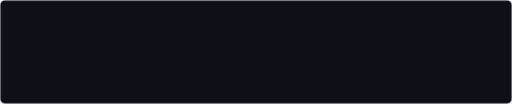
t = 0.00 s
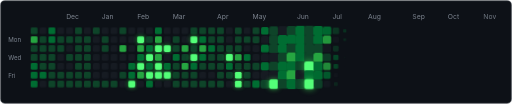
t = 0.75 s
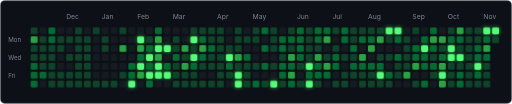
t = 1.50 s
t = 2.25 s: frame unchanged from t = 1.50 s, image omitted
t = 3.00 s: frame unchanged from t = 1.50 s, image omitted
t = 3.75 s: frame unchanged from t = 1.50 s, image omitted

The animated SVG that drew these frames (rendered in a browser with its animation timeline set to each time). Animation: 3 CSS @keyframes rules; one cycle of 4.50 s, repeats indefinitely.

<svg xmlns="http://www.w3.org/2000/svg" width="750" height="152" viewBox="0 0 750 152" role="img">
<title>GitHub contribution graph</title>
<style>
*{font-family:-apple-system,BlinkMacSystemFont,"Segoe UI",Helvetica,Arial,sans-serif}
.bg{fill:#0d1117;stroke:#30363d;stroke-width:1}
.m{fill:#7d8590;font-size:10px;opacity:0;animation:fadeIn .3s ease forwards}
.d{fill:#7d8590;font-size:9px;opacity:0;animation:fadeIn .3s ease forwards}
.cell{transform-box:fill-box;transform-origin:center;opacity:0;animation:pop .3s cubic-bezier(.34,1.56,.64,1) forwards;animation-delay:var(--d)}
.hot{filter:brightness(1.45) drop-shadow(0 0 3px rgba(57,211,83,.8))}
.sweep{opacity:0;animation:sweep 3s ease-in-out infinite;animation-delay:1.5s}
@keyframes pop{0%{opacity:0;transform:scale(0)}60%{opacity:1;transform:scale(1.35)}100%{opacity:1;transform:scale(1)}}
@keyframes fadeIn{to{opacity:1}}
@keyframes sweep{0%{opacity:0;transform:translateX(-260px) skewX(-18deg)}8%{opacity:.16}22%{opacity:.16;transform:translateX(860px) skewX(-18deg)}23%,100%{opacity:0;transform:translateX(860px) skewX(-18deg)}}
@media (prefers-reduced-motion:reduce){.cell,.hot,.sweep,.m,.d{animation-duration:.01ms;animation-delay:0ms;animation-iteration-count:1}}
</style>
<rect class="bg" x="1" y="1" width="748" height="150" rx="6"/>
<text class="m" x="97" y="28" style="animation-delay:136ms">Dec</text>
<text class="m" x="149" y="28" style="animation-delay:172ms">Jan</text>
<text class="m" x="201" y="28" style="animation-delay:208ms">Feb</text>
<text class="m" x="253" y="28" style="animation-delay:244ms">Mar</text>
<text class="m" x="318" y="28" style="animation-delay:289ms">Apr</text>
<text class="m" x="370" y="28" style="animation-delay:325ms">May</text>
<text class="m" x="435" y="28" style="animation-delay:370ms">Jun</text>
<text class="m" x="487" y="28" style="animation-delay:406ms">Jul</text>
<text class="m" x="539" y="28" style="animation-delay:442ms">Aug</text>
<text class="m" x="604" y="28" style="animation-delay:487ms">Sep</text>
<text class="m" x="656" y="28" style="animation-delay:523ms">Oct</text>
<text class="m" x="708" y="28" style="animation-delay:559ms">Nov</text>
<text class="d" x="12" y="62" style="animation-delay:120ms">Mon</text>
<text class="d" x="12" y="88" style="animation-delay:160ms">Wed</text>
<text class="d" x="12" y="114" style="animation-delay:200ms">Fri</text>
<clipPath id="gridClip"><rect x="45" y="40" width="689" height="91" rx="3"/></clipPath>
<rect class="cell" x="45" y="40" width="10" height="10" rx="2" fill="#0e4429" style="--d:0ms"><title>2025-11-09: 1</title></rect>
<rect class="cell" x="45" y="53" width="10" height="10" rx="2" fill="#26a641" style="--d:3ms"><title>2025-11-10: 9</title></rect>
<rect class="cell" x="45" y="66" width="10" height="10" rx="2" fill="#0e4429" style="--d:6ms"><title>2025-11-11: 1</title></rect>
<rect class="cell" x="45" y="79" width="10" height="10" rx="2" fill="#0e4429" style="--d:9ms"><title>2025-11-12: 2</title></rect>
<rect class="cell" x="45" y="92" width="10" height="10" rx="2" fill="#006d32" style="--d:12ms"><title>2025-11-13: 7</title></rect>
<rect class="cell" x="45" y="105" width="10" height="10" rx="2" fill="#006d32" style="--d:15ms"><title>2025-11-14: 5</title></rect>
<rect class="cell" x="45" y="118" width="10" height="10" rx="2" fill="#006d32" style="--d:18ms"><title>2025-11-15: 7</title></rect>
<rect class="cell" x="58" y="40" width="10" height="10" rx="2" fill="#161b22" style="--d:21ms"><title>2025-11-16: 0</title></rect>
<rect class="cell" x="58" y="53" width="10" height="10" rx="2" fill="#0e4429" style="--d:24ms"><title>2025-11-17: 1</title></rect>
<rect class="cell" x="58" y="66" width="10" height="10" rx="2" fill="#0e4429" style="--d:27ms"><title>2025-11-18: 1</title></rect>
<rect class="cell" x="58" y="79" width="10" height="10" rx="2" fill="#0e4429" style="--d:30ms"><title>2025-11-19: 2</title></rect>
<rect class="cell" x="58" y="92" width="10" height="10" rx="2" fill="#0e4429" style="--d:33ms"><title>2025-11-20: 4</title></rect>
<rect class="cell" x="58" y="105" width="10" height="10" rx="2" fill="#006d32" style="--d:36ms"><title>2025-11-21: 5</title></rect>
<rect class="cell" x="58" y="118" width="10" height="10" rx="2" fill="#161b22" style="--d:39ms"><title>2025-11-22: 0</title></rect>
<rect class="cell" x="71" y="40" width="10" height="10" rx="2" fill="#006d32" style="--d:42ms"><title>2025-11-23: 8</title></rect>
<rect class="cell" x="71" y="53" width="10" height="10" rx="2" fill="#006d32" style="--d:45ms"><title>2025-11-24: 5</title></rect>
<rect class="cell" x="71" y="66" width="10" height="10" rx="2" fill="#0e4429" style="--d:48ms"><title>2025-11-25: 1</title></rect>
<rect class="cell" x="71" y="79" width="10" height="10" rx="2" fill="#0e4429" style="--d:51ms"><title>2025-11-26: 3</title></rect>
<rect class="cell" x="71" y="92" width="10" height="10" rx="2" fill="#0e4429" style="--d:54ms"><title>2025-11-27: 1</title></rect>
<rect class="cell" x="71" y="105" width="10" height="10" rx="2" fill="#0e4429" style="--d:57ms"><title>2025-11-28: 2</title></rect>
<rect class="cell" x="71" y="118" width="10" height="10" rx="2" fill="#0e4429" style="--d:60ms"><title>2025-11-29: 1</title></rect>
<rect class="cell" x="84" y="40" width="10" height="10" rx="2" fill="#161b22" style="--d:63ms"><title>2025-11-30: 0</title></rect>
<rect class="cell" x="84" y="53" width="10" height="10" rx="2" fill="#0e4429" style="--d:66ms"><title>2025-12-01: 1</title></rect>
<rect class="cell" x="84" y="66" width="10" height="10" rx="2" fill="#0e4429" style="--d:69ms"><title>2025-12-02: 1</title></rect>
<rect class="cell" x="84" y="79" width="10" height="10" rx="2" fill="#161b22" style="--d:72ms"><title>2025-12-03: 0</title></rect>
<rect class="cell" x="84" y="92" width="10" height="10" rx="2" fill="#161b22" style="--d:75ms"><title>2025-12-04: 0</title></rect>
<rect class="cell" x="84" y="105" width="10" height="10" rx="2" fill="#0e4429" style="--d:78ms"><title>2025-12-05: 1</title></rect>
<rect class="cell" x="84" y="118" width="10" height="10" rx="2" fill="#0e4429" style="--d:81ms"><title>2025-12-06: 3</title></rect>
<rect class="cell" x="97" y="40" width="10" height="10" rx="2" fill="#161b22" style="--d:84ms"><title>2025-12-07: 0</title></rect>
<rect class="cell" x="97" y="53" width="10" height="10" rx="2" fill="#0e4429" style="--d:87ms"><title>2025-12-08: 1</title></rect>
<rect class="cell" x="97" y="66" width="10" height="10" rx="2" fill="#161b22" style="--d:90ms"><title>2025-12-09: 0</title></rect>
<rect class="cell" x="97" y="79" width="10" height="10" rx="2" fill="#0e4429" style="--d:93ms"><title>2025-12-10: 1</title></rect>
<rect class="cell" x="97" y="92" width="10" height="10" rx="2" fill="#161b22" style="--d:96ms"><title>2025-12-11: 0</title></rect>
<rect class="cell" x="97" y="105" width="10" height="10" rx="2" fill="#0e4429" style="--d:99ms"><title>2025-12-12: 1</title></rect>
<rect class="cell" x="97" y="118" width="10" height="10" rx="2" fill="#0e4429" style="--d:102ms"><title>2025-12-13: 1</title></rect>
<rect class="cell" x="110" y="40" width="10" height="10" rx="2" fill="#0e4429" style="--d:105ms"><title>2025-12-14: 1</title></rect>
<rect class="cell" x="110" y="53" width="10" height="10" rx="2" fill="#0e4429" style="--d:108ms"><title>2025-12-15: 2</title></rect>
<rect class="cell" x="110" y="66" width="10" height="10" rx="2" fill="#0e4429" style="--d:111ms"><title>2025-12-16: 1</title></rect>
<rect class="cell" x="110" y="79" width="10" height="10" rx="2" fill="#0e4429" style="--d:114ms"><title>2025-12-17: 2</title></rect>
<rect class="cell" x="110" y="92" width="10" height="10" rx="2" fill="#0e4429" style="--d:117ms"><title>2025-12-18: 1</title></rect>
<rect class="cell" x="110" y="105" width="10" height="10" rx="2" fill="#0e4429" style="--d:120ms"><title>2025-12-19: 4</title></rect>
<rect class="cell" x="110" y="118" width="10" height="10" rx="2" fill="#0e4429" style="--d:123ms"><title>2025-12-20: 4</title></rect>
<rect class="cell" x="123" y="40" width="10" height="10" rx="2" fill="#161b22" style="--d:126ms"><title>2025-12-21: 0</title></rect>
<rect class="cell" x="123" y="53" width="10" height="10" rx="2" fill="#0e4429" style="--d:129ms"><title>2025-12-22: 1</title></rect>
<rect class="cell" x="123" y="66" width="10" height="10" rx="2" fill="#0e4429" style="--d:132ms"><title>2025-12-23: 1</title></rect>
<rect class="cell" x="123" y="79" width="10" height="10" rx="2" fill="#0e4429" style="--d:135ms"><title>2025-12-24: 3</title></rect>
<rect class="cell" x="123" y="92" width="10" height="10" rx="2" fill="#0e4429" style="--d:138ms"><title>2025-12-25: 1</title></rect>
<rect class="cell" x="123" y="105" width="10" height="10" rx="2" fill="#0e4429" style="--d:141ms"><title>2025-12-26: 1</title></rect>
<rect class="cell" x="123" y="118" width="10" height="10" rx="2" fill="#0e4429" style="--d:144ms"><title>2025-12-27: 1</title></rect>
<rect class="cell" x="136" y="40" width="10" height="10" rx="2" fill="#0e4429" style="--d:147ms"><title>2025-12-28: 2</title></rect>
<rect class="cell" x="136" y="53" width="10" height="10" rx="2" fill="#161b22" style="--d:150ms"><title>2025-12-29: 0</title></rect>
<rect class="cell" x="136" y="66" width="10" height="10" rx="2" fill="#161b22" style="--d:153ms"><title>2025-12-30: 0</title></rect>
<rect class="cell" x="136" y="79" width="10" height="10" rx="2" fill="#161b22" style="--d:156ms"><title>2025-12-31: 0</title></rect>
<rect class="cell" x="136" y="92" width="10" height="10" rx="2" fill="#161b22" style="--d:159ms"><title>2026-01-01: 0</title></rect>
<rect class="cell" x="136" y="105" width="10" height="10" rx="2" fill="#161b22" style="--d:162ms"><title>2026-01-02: 0</title></rect>
<rect class="cell" x="136" y="118" width="10" height="10" rx="2" fill="#0e4429" style="--d:165ms"><title>2026-01-03: 2</title></rect>
<rect class="cell" x="149" y="40" width="10" height="10" rx="2" fill="#161b22" style="--d:168ms"><title>2026-01-04: 0</title></rect>
<rect class="cell" x="149" y="53" width="10" height="10" rx="2" fill="#0e4429" style="--d:171ms"><title>2026-01-05: 1</title></rect>
<rect class="cell" x="149" y="66" width="10" height="10" rx="2" fill="#0e4429" style="--d:174ms"><title>2026-01-06: 1</title></rect>
<rect class="cell" x="149" y="79" width="10" height="10" rx="2" fill="#161b22" style="--d:177ms"><title>2026-01-07: 0</title></rect>
<rect class="cell" x="149" y="92" width="10" height="10" rx="2" fill="#161b22" style="--d:180ms"><title>2026-01-08: 0</title></rect>
<rect class="cell" x="149" y="105" width="10" height="10" rx="2" fill="#161b22" style="--d:183ms"><title>2026-01-09: 0</title></rect>
<rect class="cell" x="149" y="118" width="10" height="10" rx="2" fill="#0e4429" style="--d:186ms"><title>2026-01-10: 1</title></rect>
<rect class="cell" x="162" y="40" width="10" height="10" rx="2" fill="#161b22" style="--d:189ms"><title>2026-01-11: 0</title></rect>
<rect class="cell" x="162" y="53" width="10" height="10" rx="2" fill="#161b22" style="--d:192ms"><title>2026-01-12: 0</title></rect>
<rect class="cell" x="162" y="66" width="10" height="10" rx="2" fill="#161b22" style="--d:195ms"><title>2026-01-13: 0</title></rect>
<rect class="cell" x="162" y="79" width="10" height="10" rx="2" fill="#161b22" style="--d:198ms"><title>2026-01-14: 0</title></rect>
<rect class="cell" x="162" y="92" width="10" height="10" rx="2" fill="#161b22" style="--d:201ms"><title>2026-01-15: 0</title></rect>
<rect class="cell" x="162" y="105" width="10" height="10" rx="2" fill="#161b22" style="--d:204ms"><title>2026-01-16: 0</title></rect>
<rect class="cell" x="162" y="118" width="10" height="10" rx="2" fill="#0e4429" style="--d:207ms"><title>2026-01-17: 3</title></rect>
<rect class="cell" x="175" y="40" width="10" height="10" rx="2" fill="#0e4429" style="--d:210ms"><title>2026-01-18: 2</title></rect>
<rect class="cell" x="175" y="53" width="10" height="10" rx="2" fill="#161b22" style="--d:213ms"><title>2026-01-19: 0</title></rect>
<rect class="cell" x="175" y="66" width="10" height="10" rx="2" fill="#26a641" style="--d:216ms"><title>2026-01-20: 11</title></rect>
<rect class="cell" x="175" y="79" width="10" height="10" rx="2" fill="#161b22" style="--d:219ms"><title>2026-01-21: 0</title></rect>
<rect class="cell" x="175" y="92" width="10" height="10" rx="2" fill="#161b22" style="--d:222ms"><title>2026-01-22: 0</title></rect>
<rect class="cell" x="175" y="105" width="10" height="10" rx="2" fill="#0e4429" style="--d:225ms"><title>2026-01-23: 1</title></rect>
<rect class="cell" x="175" y="118" width="10" height="10" rx="2" fill="#161b22" style="--d:228ms"><title>2026-01-24: 0</title></rect>
<rect class="cell" x="188" y="40" width="10" height="10" rx="2" fill="#161b22" style="--d:231ms"><title>2026-01-25: 0</title></rect>
<rect class="cell" x="188" y="53" width="10" height="10" rx="2" fill="#161b22" style="--d:234ms"><title>2026-01-26: 0</title></rect>
<rect class="cell" x="188" y="66" width="10" height="10" rx="2" fill="#161b22" style="--d:237ms"><title>2026-01-27: 0</title></rect>
<rect class="cell" x="188" y="79" width="10" height="10" rx="2" fill="#161b22" style="--d:240ms"><title>2026-01-28: 0</title></rect>
<rect class="cell" x="188" y="92" width="10" height="10" rx="2" fill="#006d32" style="--d:243ms"><title>2026-01-29: 8</title></rect>
<rect class="cell" x="188" y="105" width="10" height="10" rx="2" fill="#006d32" style="--d:246ms"><title>2026-01-30: 8</title></rect>
<rect class="cell hot" x="188" y="118" width="10" height="10" rx="2" fill="#39d353" style="--d:249ms"><title>2026-01-31: 20</title></rect>
<rect class="cell" x="201" y="40" width="10" height="10" rx="2" fill="#161b22" style="--d:252ms"><title>2026-02-01: 0</title></rect>
<rect class="cell hot" x="201" y="53" width="10" height="10" rx="2" fill="#39d353" style="--d:255ms"><title>2026-02-02: 14</title></rect>
<rect class="cell" x="201" y="66" width="10" height="10" rx="2" fill="#26a641" style="--d:258ms"><title>2026-02-03: 12</title></rect>
<rect class="cell" x="201" y="79" width="10" height="10" rx="2" fill="#006d32" style="--d:261ms"><title>2026-02-04: 6</title></rect>
<rect class="cell hot" x="201" y="92" width="10" height="10" rx="2" fill="#39d353" style="--d:264ms"><title>2026-02-05: 13</title></rect>
<rect class="cell" x="201" y="105" width="10" height="10" rx="2" fill="#26a641" style="--d:267ms"><title>2026-02-06: 9</title></rect>
<rect class="cell" x="201" y="118" width="10" height="10" rx="2" fill="#161b22" style="--d:270ms"><title>2026-02-07: 0</title></rect>
<rect class="cell" x="214" y="40" width="10" height="10" rx="2" fill="#161b22" style="--d:273ms"><title>2026-02-08: 0</title></rect>
<rect class="cell" x="214" y="53" width="10" height="10" rx="2" fill="#0e4429" style="--d:276ms"><title>2026-02-09: 1</title></rect>
<rect class="cell" x="214" y="66" width="10" height="10" rx="2" fill="#006d32" style="--d:279ms"><title>2026-02-10: 5</title></rect>
<rect class="cell hot" x="214" y="79" width="10" height="10" rx="2" fill="#39d353" style="--d:282ms"><title>2026-02-11: 15</title></rect>
<rect class="cell" x="214" y="92" width="10" height="10" rx="2" fill="#006d32" style="--d:285ms"><title>2026-02-12: 5</title></rect>
<rect class="cell hot" x="214" y="105" width="10" height="10" rx="2" fill="#39d353" style="--d:288ms"><title>2026-02-13: 14</title></rect>
<rect class="cell" x="214" y="118" width="10" height="10" rx="2" fill="#006d32" style="--d:291ms"><title>2026-02-14: 5</title></rect>
<rect class="cell" x="227" y="40" width="10" height="10" rx="2" fill="#006d32" style="--d:294ms"><title>2026-02-15: 6</title></rect>
<rect class="cell" x="227" y="53" width="10" height="10" rx="2" fill="#26a641" style="--d:297ms"><title>2026-02-16: 10</title></rect>
<rect class="cell hot" x="227" y="66" width="10" height="10" rx="2" fill="#39d353" style="--d:300ms"><title>2026-02-17: 17</title></rect>
<rect class="cell" x="227" y="79" width="10" height="10" rx="2" fill="#26a641" style="--d:303ms"><title>2026-02-18: 9</title></rect>
<rect class="cell hot" x="227" y="92" width="10" height="10" rx="2" fill="#39d353" style="--d:306ms"><title>2026-02-19: 13</title></rect>
<rect class="cell hot" x="227" y="105" width="10" height="10" rx="2" fill="#39d353" style="--d:309ms"><title>2026-02-20: 13</title></rect>
<rect class="cell" x="227" y="118" width="10" height="10" rx="2" fill="#161b22" style="--d:312ms"><title>2026-02-21: 0</title></rect>
<rect class="cell" x="240" y="40" width="10" height="10" rx="2" fill="#161b22" style="--d:315ms"><title>2026-02-22: 0</title></rect>
<rect class="cell" x="240" y="53" width="10" height="10" rx="2" fill="#161b22" style="--d:318ms"><title>2026-02-23: 0</title></rect>
<rect class="cell hot" x="240" y="66" width="10" height="10" rx="2" fill="#39d353" style="--d:321ms"><title>2026-02-24: 15</title></rect>
<rect class="cell" x="240" y="79" width="10" height="10" rx="2" fill="#161b22" style="--d:324ms"><title>2026-02-25: 0</title></rect>
<rect class="cell" x="240" y="92" width="10" height="10" rx="2" fill="#006d32" style="--d:327ms"><title>2026-02-26: 6</title></rect>
<rect class="cell hot" x="240" y="105" width="10" height="10" rx="2" fill="#39d353" style="--d:330ms"><title>2026-02-27: 16</title></rect>
<rect class="cell" x="240" y="118" width="10" height="10" rx="2" fill="#161b22" style="--d:333ms"><title>2026-02-28: 0</title></rect>
<rect class="cell" x="253" y="40" width="10" height="10" rx="2" fill="#161b22" style="--d:336ms"><title>2026-03-01: 0</title></rect>
<rect class="cell" x="253" y="53" width="10" height="10" rx="2" fill="#0e4429" style="--d:339ms"><title>2026-03-02: 2</title></rect>
<rect class="cell" x="253" y="66" width="10" height="10" rx="2" fill="#0e4429" style="--d:342ms"><title>2026-03-03: 2</title></rect>
<rect class="cell" x="253" y="79" width="10" height="10" rx="2" fill="#006d32" style="--d:345ms"><title>2026-03-04: 6</title></rect>
<rect class="cell" x="253" y="92" width="10" height="10" rx="2" fill="#0e4429" style="--d:348ms"><title>2026-03-05: 3</title></rect>
<rect class="cell" x="253" y="105" width="10" height="10" rx="2" fill="#0e4429" style="--d:351ms"><title>2026-03-06: 2</title></rect>
<rect class="cell" x="253" y="118" width="10" height="10" rx="2" fill="#0e4429" style="--d:354ms"><title>2026-03-07: 3</title></rect>
<rect class="cell" x="266" y="40" width="10" height="10" rx="2" fill="#161b22" style="--d:357ms"><title>2026-03-08: 0</title></rect>
<rect class="cell" x="266" y="53" width="10" height="10" rx="2" fill="#161b22" style="--d:360ms"><title>2026-03-09: 0</title></rect>
<rect class="cell" x="266" y="66" width="10" height="10" rx="2" fill="#26a641" style="--d:363ms"><title>2026-03-10: 9</title></rect>
<rect class="cell" x="266" y="79" width="10" height="10" rx="2" fill="#0e4429" style="--d:366ms"><title>2026-03-11: 1</title></rect>
<rect class="cell" x="266" y="92" width="10" height="10" rx="2" fill="#26a641" style="--d:369ms"><title>2026-03-12: 11</title></rect>
<rect class="cell" x="266" y="105" width="10" height="10" rx="2" fill="#0e4429" style="--d:372ms"><title>2026-03-13: 4</title></rect>
<rect class="cell" x="266" y="118" width="10" height="10" rx="2" fill="#0e4429" style="--d:375ms"><title>2026-03-14: 3</title></rect>
<rect class="cell" x="279" y="40" width="10" height="10" rx="2" fill="#0e4429" style="--d:378ms"><title>2026-03-15: 4</title></rect>
<rect class="cell hot" x="279" y="53" width="10" height="10" rx="2" fill="#39d353" style="--d:381ms"><title>2026-03-16: 13</title></rect>
<rect class="cell" x="279" y="66" width="10" height="10" rx="2" fill="#0e4429" style="--d:384ms"><title>2026-03-17: 1</title></rect>
<rect class="cell hot" x="279" y="79" width="10" height="10" rx="2" fill="#39d353" style="--d:387ms"><title>2026-03-18: 13</title></rect>
<rect class="cell" x="279" y="92" width="10" height="10" rx="2" fill="#006d32" style="--d:390ms"><title>2026-03-19: 8</title></rect>
<rect class="cell" x="279" y="105" width="10" height="10" rx="2" fill="#0e4429" style="--d:393ms"><title>2026-03-20: 2</title></rect>
<rect class="cell" x="279" y="118" width="10" height="10" rx="2" fill="#0e4429" style="--d:396ms"><title>2026-03-21: 1</title></rect>
<rect class="cell" x="292" y="40" width="10" height="10" rx="2" fill="#0e4429" style="--d:399ms"><title>2026-03-22: 3</title></rect>
<rect class="cell" x="292" y="53" width="10" height="10" rx="2" fill="#006d32" style="--d:402ms"><title>2026-03-23: 5</title></rect>
<rect class="cell" x="292" y="66" width="10" height="10" rx="2" fill="#26a641" style="--d:405ms"><title>2026-03-24: 9</title></rect>
<rect class="cell" x="292" y="79" width="10" height="10" rx="2" fill="#006d32" style="--d:408ms"><title>2026-03-25: 5</title></rect>
<rect class="cell" x="292" y="92" width="10" height="10" rx="2" fill="#0e4429" style="--d:411ms"><title>2026-03-26: 3</title></rect>
<rect class="cell" x="292" y="105" width="10" height="10" rx="2" fill="#161b22" style="--d:414ms"><title>2026-03-27: 0</title></rect>
<rect class="cell" x="292" y="118" width="10" height="10" rx="2" fill="#0e4429" style="--d:417ms"><title>2026-03-28: 2</title></rect>
<rect class="cell" x="305" y="40" width="10" height="10" rx="2" fill="#0e4429" style="--d:420ms"><title>2026-03-29: 2</title></rect>
<rect class="cell" x="305" y="53" width="10" height="10" rx="2" fill="#0e4429" style="--d:423ms"><title>2026-03-30: 1</title></rect>
<rect class="cell" x="305" y="66" width="10" height="10" rx="2" fill="#006d32" style="--d:426ms"><title>2026-03-31: 6</title></rect>
<rect class="cell" x="305" y="79" width="10" height="10" rx="2" fill="#0e4429" style="--d:429ms"><title>2026-04-01: 4</title></rect>
<rect class="cell" x="305" y="92" width="10" height="10" rx="2" fill="#0e4429" style="--d:432ms"><title>2026-04-02: 1</title></rect>
<rect class="cell" x="305" y="105" width="10" height="10" rx="2" fill="#161b22" style="--d:435ms"><title>2026-04-03: 0</title></rect>
<rect class="cell" x="305" y="118" width="10" height="10" rx="2" fill="#0e4429" style="--d:438ms"><title>2026-04-04: 4</title></rect>
<rect class="cell" x="318" y="40" width="10" height="10" rx="2" fill="#0e4429" style="--d:441ms"><title>2026-04-05: 2</title></rect>
<rect class="cell" x="318" y="53" width="10" height="10" rx="2" fill="#0e4429" style="--d:444ms"><title>2026-04-06: 1</title></rect>
<rect class="cell" x="318" y="66" width="10" height="10" rx="2" fill="#0e4429" style="--d:447ms"><title>2026-04-07: 1</title></rect>
<rect class="cell" x="318" y="79" width="10" height="10" rx="2" fill="#0e4429" style="--d:450ms"><title>2026-04-08: 1</title></rect>
<rect class="cell" x="318" y="92" width="10" height="10" rx="2" fill="#0e4429" style="--d:453ms"><title>2026-04-09: 2</title></rect>
<rect class="cell" x="318" y="105" width="10" height="10" rx="2" fill="#0e4429" style="--d:456ms"><title>2026-04-10: 3</title></rect>
<rect class="cell" x="318" y="118" width="10" height="10" rx="2" fill="#0e4429" style="--d:459ms"><title>2026-04-11: 1</title></rect>
<rect class="cell" x="331" y="40" width="10" height="10" rx="2" fill="#161b22" style="--d:462ms"><title>2026-04-12: 0</title></rect>
<rect class="cell" x="331" y="53" width="10" height="10" rx="2" fill="#161b22" style="--d:465ms"><title>2026-04-13: 0</title></rect>
<rect class="cell" x="331" y="66" width="10" height="10" rx="2" fill="#0e4429" style="--d:468ms"><title>2026-04-14: 3</title></rect>
<rect class="cell hot" x="331" y="79" width="10" height="10" rx="2" fill="#39d353" style="--d:471ms"><title>2026-04-15: 15</title></rect>
<rect class="cell" x="331" y="92" width="10" height="10" rx="2" fill="#006d32" style="--d:474ms"><title>2026-04-16: 5</title></rect>
<rect class="cell" x="331" y="105" width="10" height="10" rx="2" fill="#0e4429" style="--d:477ms"><title>2026-04-17: 1</title></rect>
<rect class="cell" x="331" y="118" width="10" height="10" rx="2" fill="#161b22" style="--d:480ms"><title>2026-04-18: 0</title></rect>
<rect class="cell" x="344" y="40" width="10" height="10" rx="2" fill="#0e4429" style="--d:483ms"><title>2026-04-19: 1</title></rect>
<rect class="cell" x="344" y="53" width="10" height="10" rx="2" fill="#0e4429" style="--d:486ms"><title>2026-04-20: 2</title></rect>
<rect class="cell" x="344" y="66" width="10" height="10" rx="2" fill="#0e4429" style="--d:489ms"><title>2026-04-21: 2</title></rect>
<rect class="cell" x="344" y="79" width="10" height="10" rx="2" fill="#26a641" style="--d:492ms"><title>2026-04-22: 11</title></rect>
<rect class="cell" x="344" y="92" width="10" height="10" rx="2" fill="#0e4429" style="--d:495ms"><title>2026-04-23: 1</title></rect>
<rect class="cell hot" x="344" y="105" width="10" height="10" rx="2" fill="#39d353" style="--d:498ms"><title>2026-04-24: 19</title></rect>
<rect class="cell hot" x="344" y="118" width="10" height="10" rx="2" fill="#39d353" style="--d:501ms"><title>2026-04-25: 18</title></rect>
<rect class="cell" x="357" y="40" width="10" height="10" rx="2" fill="#161b22" style="--d:504ms"><title>2026-04-26: 0</title></rect>
<rect class="cell" x="357" y="53" width="10" height="10" rx="2" fill="#0e4429" style="--d:507ms"><title>2026-04-27: 1</title></rect>
<rect class="cell" x="357" y="66" width="10" height="10" rx="2" fill="#161b22" style="--d:510ms"><title>2026-04-28: 0</title></rect>
<rect class="cell" x="357" y="79" width="10" height="10" rx="2" fill="#006d32" style="--d:513ms"><title>2026-04-29: 8</title></rect>
<rect class="cell" x="357" y="92" width="10" height="10" rx="2" fill="#0e4429" style="--d:516ms"><title>2026-04-30: 4</title></rect>
<rect class="cell" x="357" y="105" width="10" height="10" rx="2" fill="#0e4429" style="--d:519ms"><title>2026-05-01: 1</title></rect>
<rect class="cell" x="357" y="118" width="10" height="10" rx="2" fill="#0e4429" style="--d:522ms"><title>2026-05-02: 4</title></rect>
<rect class="cell" x="370" y="40" width="10" height="10" rx="2" fill="#0e4429" style="--d:525ms"><title>2026-05-03: 2</title></rect>
<rect class="cell" x="370" y="53" width="10" height="10" rx="2" fill="#0e4429" style="--d:528ms"><title>2026-05-04: 1</title></rect>
<rect class="cell" x="370" y="66" width="10" height="10" rx="2" fill="#161b22" style="--d:531ms"><title>2026-05-05: 0</title></rect>
<rect class="cell" x="370" y="79" width="10" height="10" rx="2" fill="#161b22" style="--d:534ms"><title>2026-05-06: 0</title></rect>
<rect class="cell" x="370" y="92" width="10" height="10" rx="2" fill="#0e4429" style="--d:537ms"><title>2026-05-07: 2</title></rect>
<rect class="cell" x="370" y="105" width="10" height="10" rx="2" fill="#161b22" style="--d:540ms"><title>2026-05-08: 0</title></rect>
<rect class="cell" x="370" y="118" width="10" height="10" rx="2" fill="#006d32" style="--d:543ms"><title>2026-05-09: 5</title></rect>
<rect class="cell" x="383" y="40" width="10" height="10" rx="2" fill="#006d32" style="--d:546ms"><title>2026-05-10: 7</title></rect>
<rect class="cell" x="383" y="53" width="10" height="10" rx="2" fill="#161b22" style="--d:549ms"><title>2026-05-11: 0</title></rect>
<rect class="cell" x="383" y="66" width="10" height="10" rx="2" fill="#006d32" style="--d:552ms"><title>2026-05-12: 5</title></rect>
<rect class="cell" x="383" y="79" width="10" height="10" rx="2" fill="#161b22" style="--d:555ms"><title>2026-05-13: 0</title></rect>
<rect class="cell" x="383" y="92" width="10" height="10" rx="2" fill="#006d32" style="--d:558ms"><title>2026-05-14: 5</title></rect>
<rect class="cell" x="383" y="105" width="10" height="10" rx="2" fill="#161b22" style="--d:561ms"><title>2026-05-15: 0</title></rect>
<rect class="cell" x="383" y="118" width="10" height="10" rx="2" fill="#0e4429" style="--d:564ms"><title>2026-05-16: 2</title></rect>
<rect class="cell" x="396" y="40" width="10" height="10" rx="2" fill="#0e4429" style="--d:567ms"><title>2026-05-17: 1</title></rect>
<rect class="cell" x="396" y="53" width="10" height="10" rx="2" fill="#0e4429" style="--d:570ms"><title>2026-05-18: 1</title></rect>
<rect class="cell" x="396" y="66" width="10" height="10" rx="2" fill="#0e4429" style="--d:573ms"><title>2026-05-19: 2</title></rect>
<rect class="cell" x="396" y="79" width="10" height="10" rx="2" fill="#161b22" style="--d:576ms"><title>2026-05-20: 0</title></rect>
<rect class="cell" x="396" y="92" width="10" height="10" rx="2" fill="#0e4429" style="--d:579ms"><title>2026-05-21: 1</title></rect>
<rect class="cell" x="396" y="105" width="10" height="10" rx="2" fill="#161b22" style="--d:582ms"><title>2026-05-22: 0</title></rect>
<rect class="cell hot" x="396" y="118" width="10" height="10" rx="2" fill="#39d353" style="--d:585ms"><title>2026-05-23: 29</title></rect>
<rect class="cell" x="409" y="40" width="10" height="10" rx="2" fill="#161b22" style="--d:588ms"><title>2026-05-24: 0</title></rect>
<rect class="cell" x="409" y="53" width="10" height="10" rx="2" fill="#006d32" style="--d:591ms"><title>2026-05-25: 5</title></rect>
<rect class="cell" x="409" y="66" width="10" height="10" rx="2" fill="#006d32" style="--d:594ms"><title>2026-05-26: 6</title></rect>
<rect class="cell" x="409" y="79" width="10" height="10" rx="2" fill="#0e4429" style="--d:597ms"><title>2026-05-27: 3</title></rect>
<rect class="cell" x="409" y="92" width="10" height="10" rx="2" fill="#006d32" style="--d:600ms"><title>2026-05-28: 5</title></rect>
<rect class="cell" x="409" y="105" width="10" height="10" rx="2" fill="#006d32" style="--d:603ms"><title>2026-05-29: 6</title></rect>
<rect class="cell" x="409" y="118" width="10" height="10" rx="2" fill="#0e4429" style="--d:606ms"><title>2026-05-30: 2</title></rect>
<rect class="cell" x="422" y="40" width="10" height="10" rx="2" fill="#0e4429" style="--d:609ms"><title>2026-05-31: 3</title></rect>
<rect class="cell" x="422" y="53" width="10" height="10" rx="2" fill="#006d32" style="--d:612ms"><title>2026-06-01: 6</title></rect>
<rect class="cell" x="422" y="66" width="10" height="10" rx="2" fill="#0e4429" style="--d:615ms"><title>2026-06-02: 4</title></rect>
<rect class="cell" x="422" y="79" width="10" height="10" rx="2" fill="#26a641" style="--d:618ms"><title>2026-06-03: 11</title></rect>
<rect class="cell" x="422" y="92" width="10" height="10" rx="2" fill="#006d32" style="--d:621ms"><title>2026-06-04: 8</title></rect>
<rect class="cell" x="422" y="105" width="10" height="10" rx="2" fill="#26a641" style="--d:624ms"><title>2026-06-05: 11</title></rect>
<rect class="cell" x="422" y="118" width="10" height="10" rx="2" fill="#006d32" style="--d:627ms"><title>2026-06-06: 5</title></rect>
<rect class="cell" x="435" y="40" width="10" height="10" rx="2" fill="#006d32" style="--d:630ms"><title>2026-06-07: 8</title></rect>
<rect class="cell" x="435" y="53" width="10" height="10" rx="2" fill="#006d32" style="--d:633ms"><title>2026-06-08: 5</title></rect>
<rect class="cell" x="435" y="66" width="10" height="10" rx="2" fill="#006d32" style="--d:636ms"><title>2026-06-09: 6</title></rect>
<rect class="cell" x="435" y="79" width="10" height="10" rx="2" fill="#006d32" style="--d:639ms"><title>2026-06-10: 6</title></rect>
<rect class="cell" x="435" y="92" width="10" height="10" rx="2" fill="#0e4429" style="--d:642ms"><title>2026-06-11: 4</title></rect>
<rect class="cell" x="435" y="105" width="10" height="10" rx="2" fill="#161b22" style="--d:645ms"><title>2026-06-12: 0</title></rect>
<rect class="cell" x="435" y="118" width="10" height="10" rx="2" fill="#0e4429" style="--d:648ms"><title>2026-06-13: 3</title></rect>
<rect class="cell" x="448" y="40" width="10" height="10" rx="2" fill="#0e4429" style="--d:651ms"><title>2026-06-14: 2</title></rect>
<rect class="cell" x="448" y="53" width="10" height="10" rx="2" fill="#0e4429" style="--d:654ms"><title>2026-06-15: 4</title></rect>
<rect class="cell" x="448" y="66" width="10" height="10" rx="2" fill="#0e4429" style="--d:657ms"><title>2026-06-16: 2</title></rect>
<rect class="cell" x="448" y="79" width="10" height="10" rx="2" fill="#0e4429" style="--d:660ms"><title>2026-06-17: 1</title></rect>
<rect class="cell hot" x="448" y="92" width="10" height="10" rx="2" fill="#39d353" style="--d:663ms"><title>2026-06-18: 19</title></rect>
<rect class="cell" x="448" y="105" width="10" height="10" rx="2" fill="#006d32" style="--d:666ms"><title>2026-06-19: 5</title></rect>
<rect class="cell hot" x="448" y="118" width="10" height="10" rx="2" fill="#39d353" style="--d:669ms"><title>2026-06-20: 18</title></rect>
<rect class="cell" x="461" y="40" width="10" height="10" rx="2" fill="#006d32" style="--d:672ms"><title>2026-06-21: 6</title></rect>
<rect class="cell" x="461" y="53" width="10" height="10" rx="2" fill="#006d32" style="--d:675ms"><title>2026-06-22: 6</title></rect>
<rect class="cell" x="461" y="66" width="10" height="10" rx="2" fill="#0e4429" style="--d:678ms"><title>2026-06-23: 1</title></rect>
<rect class="cell" x="461" y="79" width="10" height="10" rx="2" fill="#26a641" style="--d:681ms"><title>2026-06-24: 10</title></rect>
<rect class="cell" x="461" y="92" width="10" height="10" rx="2" fill="#006d32" style="--d:684ms"><title>2026-06-25: 7</title></rect>
<rect class="cell" x="461" y="105" width="10" height="10" rx="2" fill="#006d32" style="--d:687ms"><title>2026-06-26: 5</title></rect>
<rect class="cell" x="461" y="118" width="10" height="10" rx="2" fill="#0e4429" style="--d:690ms"><title>2026-06-27: 1</title></rect>
<rect class="cell" x="474" y="40" width="10" height="10" rx="2" fill="#006d32" style="--d:693ms"><title>2026-06-28: 6</title></rect>
<rect class="cell" x="474" y="53" width="10" height="10" rx="2" fill="#26a641" style="--d:696ms"><title>2026-06-29: 9</title></rect>
<rect class="cell" x="474" y="66" width="10" height="10" rx="2" fill="#161b22" style="--d:699ms"><title>2026-06-30: 0</title></rect>
<rect class="cell" x="474" y="79" width="10" height="10" rx="2" fill="#0e4429" style="--d:702ms"><title>2026-07-01: 3</title></rect>
<rect class="cell" x="474" y="92" width="10" height="10" rx="2" fill="#26a641" style="--d:705ms"><title>2026-07-02: 11</title></rect>
<rect class="cell" x="474" y="105" width="10" height="10" rx="2" fill="#006d32" style="--d:708ms"><title>2026-07-03: 5</title></rect>
<rect class="cell" x="474" y="118" width="10" height="10" rx="2" fill="#161b22" style="--d:711ms"><title>2026-07-04: 0</title></rect>
<rect class="cell" x="487" y="40" width="10" height="10" rx="2" fill="#0e4429" style="--d:714ms"><title>2026-07-05: 3</title></rect>
<rect class="cell" x="487" y="53" width="10" height="10" rx="2" fill="#161b22" style="--d:717ms"><title>2026-07-06: 0</title></rect>
<rect class="cell" x="487" y="66" width="10" height="10" rx="2" fill="#0e4429" style="--d:720ms"><title>2026-07-07: 3</title></rect>
<rect class="cell" x="487" y="79" width="10" height="10" rx="2" fill="#006d32" style="--d:723ms"><title>2026-07-08: 5</title></rect>
<rect class="cell" x="487" y="92" width="10" height="10" rx="2" fill="#006d32" style="--d:726ms"><title>2026-07-09: 8</title></rect>
<rect class="cell" x="487" y="105" width="10" height="10" rx="2" fill="#161b22" style="--d:729ms"><title>2026-07-10: 0</title></rect>
<rect class="cell" x="487" y="118" width="10" height="10" rx="2" fill="#0e4429" style="--d:732ms"><title>2026-07-11: 1</title></rect>
<rect class="cell" x="500" y="40" width="10" height="10" rx="2" fill="#006d32" style="--d:735ms"><title>2026-07-12: 5</title></rect>
<rect class="cell" x="500" y="53" width="10" height="10" rx="2" fill="#006d32" style="--d:738ms"><title>2026-07-13: 5</title></rect>
<rect class="cell" x="500" y="66" width="10" height="10" rx="2" fill="#161b22" style="--d:741ms"><title>2026-07-14: 0</title></rect>
<rect class="cell" x="500" y="79" width="10" height="10" rx="2" fill="#0e4429" style="--d:744ms"><title>2026-07-15: 2</title></rect>
<rect class="cell" x="500" y="92" width="10" height="10" rx="2" fill="#161b22" style="--d:747ms"><title>2026-07-16: 0</title></rect>
<rect class="cell" x="500" y="105" width="10" height="10" rx="2" fill="#0e4429" style="--d:750ms"><title>2026-07-17: 4</title></rect>
<rect class="cell" x="500" y="118" width="10" height="10" rx="2" fill="#0e4429" style="--d:753ms"><title>2026-07-18: 1</title></rect>
<rect class="cell" x="513" y="40" width="10" height="10" rx="2" fill="#0e4429" style="--d:756ms"><title>2026-07-19: 2</title></rect>
<rect class="cell" x="513" y="53" width="10" height="10" rx="2" fill="#0e4429" style="--d:759ms"><title>2026-07-20: 1</title></rect>
<rect class="cell" x="513" y="66" width="10" height="10" rx="2" fill="#006d32" style="--d:762ms"><title>2026-07-21: 6</title></rect>
<rect class="cell" x="513" y="79" width="10" height="10" rx="2" fill="#0e4429" style="--d:765ms"><title>2026-07-22: 3</title></rect>
<rect class="cell" x="513" y="92" width="10" height="10" rx="2" fill="#006d32" style="--d:768ms"><title>2026-07-23: 6</title></rect>
<rect class="cell" x="513" y="105" width="10" height="10" rx="2" fill="#0e4429" style="--d:771ms"><title>2026-07-24: 2</title></rect>
<rect class="cell" x="513" y="118" width="10" height="10" rx="2" fill="#161b22" style="--d:774ms"><title>2026-07-25: 0</title></rect>
<rect class="cell" x="526" y="40" width="10" height="10" rx="2" fill="#0e4429" style="--d:777ms"><title>2026-07-26: 3</title></rect>
<rect class="cell" x="526" y="53" width="10" height="10" rx="2" fill="#006d32" style="--d:780ms"><title>2026-07-27: 6</title></rect>
<rect class="cell" x="526" y="66" width="10" height="10" rx="2" fill="#161b22" style="--d:783ms"><title>2026-07-28: 0</title></rect>
<rect class="cell" x="526" y="79" width="10" height="10" rx="2" fill="#26a641" style="--d:786ms"><title>2026-07-29: 9</title></rect>
<rect class="cell" x="526" y="92" width="10" height="10" rx="2" fill="#006d32" style="--d:789ms"><title>2026-07-30: 6</title></rect>
<rect class="cell" x="526" y="105" width="10" height="10" rx="2" fill="#0e4429" style="--d:792ms"><title>2026-07-31: 3</title></rect>
<rect class="cell" x="526" y="118" width="10" height="10" rx="2" fill="#0e4429" style="--d:795ms"><title>2026-08-01: 3</title></rect>
<rect class="cell" x="539" y="40" width="10" height="10" rx="2" fill="#0e4429" style="--d:798ms"><title>2026-08-02: 3</title></rect>
<rect class="cell" x="539" y="53" width="10" height="10" rx="2" fill="#006d32" style="--d:801ms"><title>2026-08-03: 7</title></rect>
<rect class="cell" x="539" y="66" width="10" height="10" rx="2" fill="#26a641" style="--d:804ms"><title>2026-08-04: 11</title></rect>
<rect class="cell" x="539" y="79" width="10" height="10" rx="2" fill="#161b22" style="--d:807ms"><title>2026-08-05: 0</title></rect>
<rect class="cell" x="539" y="92" width="10" height="10" rx="2" fill="#006d32" style="--d:810ms"><title>2026-08-06: 7</title></rect>
<rect class="cell" x="539" y="105" width="10" height="10" rx="2" fill="#0e4429" style="--d:813ms"><title>2026-08-07: 3</title></rect>
<rect class="cell" x="539" y="118" width="10" height="10" rx="2" fill="#0e4429" style="--d:816ms"><title>2026-08-08: 1</title></rect>
<rect class="cell" x="552" y="40" width="10" height="10" rx="2" fill="#0e4429" style="--d:819ms"><title>2026-08-09: 1</title></rect>
<rect class="cell" x="552" y="53" width="10" height="10" rx="2" fill="#26a641" style="--d:822ms"><title>2026-08-10: 11</title></rect>
<rect class="cell" x="552" y="66" width="10" height="10" rx="2" fill="#161b22" style="--d:825ms"><title>2026-08-11: 0</title></rect>
<rect class="cell" x="552" y="79" width="10" height="10" rx="2" fill="#0e4429" style="--d:828ms"><title>2026-08-12: 3</title></rect>
<rect class="cell" x="552" y="92" width="10" height="10" rx="2" fill="#006d32" style="--d:831ms"><title>2026-08-13: 5</title></rect>
<rect class="cell hot" x="552" y="105" width="10" height="10" rx="2" fill="#39d353" style="--d:834ms"><title>2026-08-14: 23</title></rect>
<rect class="cell" x="552" y="118" width="10" height="10" rx="2" fill="#0e4429" style="--d:837ms"><title>2026-08-15: 3</title></rect>
<rect class="cell hot" x="565" y="40" width="10" height="10" rx="2" fill="#39d353" style="--d:840ms"><title>2026-08-16: 17</title></rect>
<rect class="cell" x="565" y="53" width="10" height="10" rx="2" fill="#0e4429" style="--d:843ms"><title>2026-08-17: 1</title></rect>
<rect class="cell" x="565" y="66" width="10" height="10" rx="2" fill="#161b22" style="--d:846ms"><title>2026-08-18: 0</title></rect>
<rect class="cell" x="565" y="79" width="10" height="10" rx="2" fill="#0e4429" style="--d:849ms"><title>2026-08-19: 3</title></rect>
<rect class="cell" x="565" y="92" width="10" height="10" rx="2" fill="#161b22" style="--d:852ms"><title>2026-08-20: 0</title></rect>
<rect class="cell" x="565" y="105" width="10" height="10" rx="2" fill="#006d32" style="--d:855ms"><title>2026-08-21: 5</title></rect>
<rect class="cell" x="565" y="118" width="10" height="10" rx="2" fill="#0e4429" style="--d:858ms"><title>2026-08-22: 3</title></rect>
<rect class="cell hot" x="578" y="40" width="10" height="10" rx="2" fill="#39d353" style="--d:861ms"><title>2026-08-23: 27</title></rect>
<rect class="cell" x="578" y="53" width="10" height="10" rx="2" fill="#006d32" style="--d:864ms"><title>2026-08-24: 7</title></rect>
<rect class="cell" x="578" y="66" width="10" height="10" rx="2" fill="#161b22" style="--d:867ms"><title>2026-08-25: 0</title></rect>
<rect class="cell" x="578" y="79" width="10" height="10" rx="2" fill="#006d32" style="--d:870ms"><title>2026-08-26: 5</title></rect>
<rect class="cell" x="578" y="92" width="10" height="10" rx="2" fill="#0e4429" style="--d:873ms"><title>2026-08-27: 1</title></rect>
<rect class="cell" x="578" y="105" width="10" height="10" rx="2" fill="#0e4429" style="--d:876ms"><title>2026-08-28: 2</title></rect>
<rect class="cell" x="578" y="118" width="10" height="10" rx="2" fill="#161b22" style="--d:879ms"><title>2026-08-29: 0</title></rect>
<rect class="cell" x="591" y="40" width="10" height="10" rx="2" fill="#161b22" style="--d:882ms"><title>2026-08-30: 0</title></rect>
<rect class="cell" x="591" y="53" width="10" height="10" rx="2" fill="#0e4429" style="--d:885ms"><title>2026-08-31: 2</title></rect>
<rect class="cell" x="591" y="66" width="10" height="10" rx="2" fill="#0e4429" style="--d:888ms"><title>2026-09-01: 3</title></rect>
<rect class="cell" x="591" y="79" width="10" height="10" rx="2" fill="#0e4429" style="--d:891ms"><title>2026-09-02: 2</title></rect>
<rect class="cell" x="591" y="92" width="10" height="10" rx="2" fill="#0e4429" style="--d:894ms"><title>2026-09-03: 4</title></rect>
<rect class="cell" x="591" y="105" width="10" height="10" rx="2" fill="#26a641" style="--d:897ms"><title>2026-09-04: 11</title></rect>
<rect class="cell" x="591" y="118" width="10" height="10" rx="2" fill="#161b22" style="--d:900ms"><title>2026-09-05: 0</title></rect>
<rect class="cell" x="604" y="40" width="10" height="10" rx="2" fill="#0e4429" style="--d:903ms"><title>2026-09-06: 1</title></rect>
<rect class="cell" x="604" y="53" width="10" height="10" rx="2" fill="#161b22" style="--d:906ms"><title>2026-09-07: 0</title></rect>
<rect class="cell" x="604" y="66" width="10" height="10" rx="2" fill="#006d32" style="--d:909ms"><title>2026-09-08: 5</title></rect>
<rect class="cell" x="604" y="79" width="10" height="10" rx="2" fill="#006d32" style="--d:912ms"><title>2026-09-09: 5</title></rect>
<rect class="cell" x="604" y="92" width="10" height="10" rx="2" fill="#26a641" style="--d:915ms"><title>2026-09-10: 11</title></rect>
<rect class="cell" x="604" y="105" width="10" height="10" rx="2" fill="#161b22" style="--d:918ms"><title>2026-09-11: 0</title></rect>
<rect class="cell" x="604" y="118" width="10" height="10" rx="2" fill="#0e4429" style="--d:921ms"><title>2026-09-12: 2</title></rect>
<rect class="cell" x="617" y="40" width="10" height="10" rx="2" fill="#161b22" style="--d:924ms"><title>2026-09-13: 0</title></rect>
<rect class="cell" x="617" y="53" width="10" height="10" rx="2" fill="#006d32" style="--d:927ms"><title>2026-09-14: 5</title></rect>
<rect class="cell hot" x="617" y="66" width="10" height="10" rx="2" fill="#39d353" style="--d:930ms"><title>2026-09-15: 15</title></rect>
<rect class="cell" x="617" y="79" width="10" height="10" rx="2" fill="#006d32" style="--d:933ms"><title>2026-09-16: 6</title></rect>
<rect class="cell" x="617" y="92" width="10" height="10" rx="2" fill="#006d32" style="--d:936ms"><title>2026-09-17: 7</title></rect>
<rect class="cell" x="617" y="105" width="10" height="10" rx="2" fill="#161b22" style="--d:939ms"><title>2026-09-18: 0</title></rect>
<rect class="cell" x="617" y="118" width="10" height="10" rx="2" fill="#006d32" style="--d:942ms"><title>2026-09-19: 5</title></rect>
<rect class="cell" x="630" y="40" width="10" height="10" rx="2" fill="#006d32" style="--d:945ms"><title>2026-09-20: 6</title></rect>
<rect class="cell" x="630" y="53" width="10" height="10" rx="2" fill="#26a641" style="--d:948ms"><title>2026-09-21: 9</title></rect>
<rect class="cell" x="630" y="66" width="10" height="10" rx="2" fill="#006d32" style="--d:951ms"><title>2026-09-22: 6</title></rect>
<rect class="cell" x="630" y="79" width="10" height="10" rx="2" fill="#0e4429" style="--d:954ms"><title>2026-09-23: 4</title></rect>
<rect class="cell" x="630" y="92" width="10" height="10" rx="2" fill="#006d32" style="--d:957ms"><title>2026-09-24: 8</title></rect>
<rect class="cell" x="630" y="105" width="10" height="10" rx="2" fill="#0e4429" style="--d:960ms"><title>2026-09-25: 1</title></rect>
<rect class="cell" x="630" y="118" width="10" height="10" rx="2" fill="#161b22" style="--d:963ms"><title>2026-09-26: 0</title></rect>
<rect class="cell" x="643" y="40" width="10" height="10" rx="2" fill="#161b22" style="--d:966ms"><title>2026-09-27: 0</title></rect>
<rect class="cell" x="643" y="53" width="10" height="10" rx="2" fill="#26a641" style="--d:969ms"><title>2026-09-28: 9</title></rect>
<rect class="cell" x="643" y="66" width="10" height="10" rx="2" fill="#0e4429" style="--d:972ms"><title>2026-09-29: 3</title></rect>
<rect class="cell" x="643" y="79" width="10" height="10" rx="2" fill="#006d32" style="--d:975ms"><title>2026-09-30: 6</title></rect>
<rect class="cell" x="643" y="92" width="10" height="10" rx="2" fill="#26a641" style="--d:978ms"><title>2026-10-01: 11</title></rect>
<rect class="cell hot" x="643" y="105" width="10" height="10" rx="2" fill="#39d353" style="--d:981ms"><title>2026-10-02: 19</title></rect>
<rect class="cell" x="643" y="118" width="10" height="10" rx="2" fill="#26a641" style="--d:984ms"><title>2026-10-03: 9</title></rect>
<rect class="cell" x="656" y="40" width="10" height="10" rx="2" fill="#0e4429" style="--d:987ms"><title>2026-10-04: 3</title></rect>
<rect class="cell" x="656" y="53" width="10" height="10" rx="2" fill="#006d32" style="--d:990ms"><title>2026-10-05: 7</title></rect>
<rect class="cell hot" x="656" y="66" width="10" height="10" rx="2" fill="#39d353" style="--d:993ms"><title>2026-10-06: 15</title></rect>
<rect class="cell hot" x="656" y="79" width="10" height="10" rx="2" fill="#39d353" style="--d:996ms"><title>2026-10-07: 18</title></rect>
<rect class="cell" x="656" y="92" width="10" height="10" rx="2" fill="#0e4429" style="--d:999ms"><title>2026-10-08: 3</title></rect>
<rect class="cell" x="656" y="105" width="10" height="10" rx="2" fill="#0e4429" style="--d:1002ms"><title>2026-10-09: 3</title></rect>
<rect class="cell" x="656" y="118" width="10" height="10" rx="2" fill="#0e4429" style="--d:1005ms"><title>2026-10-10: 1</title></rect>
<rect class="cell" x="669" y="40" width="10" height="10" rx="2" fill="#26a641" style="--d:1008ms"><title>2026-10-11: 11</title></rect>
<rect class="cell" x="669" y="53" width="10" height="10" rx="2" fill="#006d32" style="--d:1011ms"><title>2026-10-12: 5</title></rect>
<rect class="cell" x="669" y="66" width="10" height="10" rx="2" fill="#0e4429" style="--d:1014ms"><title>2026-10-13: 1</title></rect>
<rect class="cell hot" x="669" y="79" width="10" height="10" rx="2" fill="#39d353" style="--d:1017ms"><title>2026-10-14: 16</title></rect>
<rect class="cell" x="669" y="92" width="10" height="10" rx="2" fill="#0e4429" style="--d:1020ms"><title>2026-10-15: 3</title></rect>
<rect class="cell" x="669" y="105" width="10" height="10" rx="2" fill="#006d32" style="--d:1023ms"><title>2026-10-16: 5</title></rect>
<rect class="cell" x="669" y="118" width="10" height="10" rx="2" fill="#006d32" style="--d:1026ms"><title>2026-10-17: 5</title></rect>
<rect class="cell" x="682" y="40" width="10" height="10" rx="2" fill="#0e4429" style="--d:1029ms"><title>2026-10-18: 1</title></rect>
<rect class="cell" x="682" y="53" width="10" height="10" rx="2" fill="#0e4429" style="--d:1032ms"><title>2026-10-19: 3</title></rect>
<rect class="cell" x="682" y="66" width="10" height="10" rx="2" fill="#0e4429" style="--d:1035ms"><title>2026-10-20: 1</title></rect>
<rect class="cell" x="682" y="79" width="10" height="10" rx="2" fill="#0e4429" style="--d:1038ms"><title>2026-10-21: 1</title></rect>
<rect class="cell" x="682" y="92" width="10" height="10" rx="2" fill="#0e4429" style="--d:1041ms"><title>2026-10-22: 4</title></rect>
<rect class="cell" x="682" y="105" width="10" height="10" rx="2" fill="#0e4429" style="--d:1044ms"><title>2026-10-23: 1</title></rect>
<rect class="cell" x="682" y="118" width="10" height="10" rx="2" fill="#0e4429" style="--d:1047ms"><title>2026-10-24: 2</title></rect>
<rect class="cell" x="695" y="40" width="10" height="10" rx="2" fill="#0e4429" style="--d:1050ms"><title>2026-10-25: 1</title></rect>
<rect class="cell" x="695" y="53" width="10" height="10" rx="2" fill="#0e4429" style="--d:1053ms"><title>2026-10-26: 3</title></rect>
<rect class="cell" x="695" y="66" width="10" height="10" rx="2" fill="#006d32" style="--d:1056ms"><title>2026-10-27: 6</title></rect>
<rect class="cell" x="695" y="79" width="10" height="10" rx="2" fill="#006d32" style="--d:1059ms"><title>2026-10-28: 8</title></rect>
<rect class="cell hot" x="695" y="92" width="10" height="10" rx="2" fill="#39d353" style="--d:1062ms"><title>2026-10-29: 14</title></rect>
<rect class="cell" x="695" y="105" width="10" height="10" rx="2" fill="#006d32" style="--d:1065ms"><title>2026-10-30: 6</title></rect>
<rect class="cell" x="695" y="118" width="10" height="10" rx="2" fill="#0e4429" style="--d:1068ms"><title>2026-10-31: 3</title></rect>
<rect class="cell hot" x="708" y="40" width="10" height="10" rx="2" fill="#39d353" style="--d:1071ms"><title>2026-11-01: 30</title></rect>
<rect class="cell" x="708" y="53" width="10" height="10" rx="2" fill="#006d32" style="--d:1074ms"><title>2026-11-02: 8</title></rect>
<rect class="cell" x="708" y="66" width="10" height="10" rx="2" fill="#26a641" style="--d:1077ms"><title>2026-11-03: 11</title></rect>
<rect class="cell" x="708" y="79" width="10" height="10" rx="2" fill="#006d32" style="--d:1080ms"><title>2026-11-04: 5</title></rect>
<rect class="cell" x="708" y="92" width="10" height="10" rx="2" fill="#0e4429" style="--d:1083ms"><title>2026-11-05: 2</title></rect>
<rect class="cell" x="708" y="105" width="10" height="10" rx="2" fill="#0e4429" style="--d:1086ms"><title>2026-11-06: 1</title></rect>
<rect class="cell" x="708" y="118" width="10" height="10" rx="2" fill="#0e4429" style="--d:1089ms"><title>2026-11-07: 1</title></rect>
<rect class="cell hot" x="721" y="40" width="10" height="10" rx="2" fill="#39d353" style="--d:1092ms"><title>2026-11-08: 14</title></rect>
<rect class="cell" x="721" y="53" width="10" height="10" rx="2" fill="#0e4429" style="--d:1095ms"><title>2026-11-09: 4</title></rect>
<g clip-path="url(#gridClip)"><rect class="sweep" x="-75" y="20" width="90" height="131" fill="url(#shine)"/></g>
<linearGradient id="shine" x1="0" y1="0" x2="1" y2="0"><stop offset="0" stop-color="#fff" stop-opacity="0"/><stop offset=".5" stop-color="#fff" stop-opacity=".9"/><stop offset="1" stop-color="#fff" stop-opacity="0"/></linearGradient>
</svg>
